Run: headless pygame with SDL's dummy video driver; simulated clock (each Clock.tick advances the game by its frame time, no real sleeping); random seed 0; keys injected as events and as key.get_pressed() state; no mouse input.
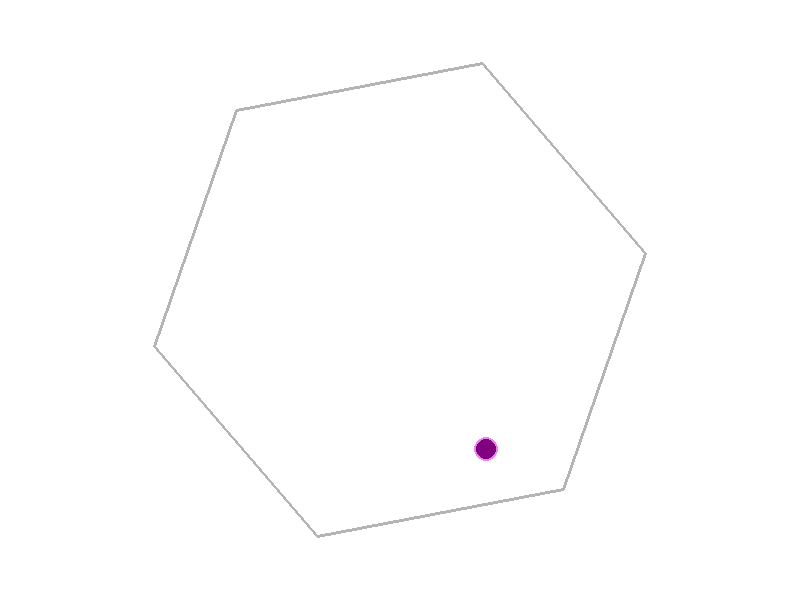
Frame 1 of 4 · flips 1–60 · no input
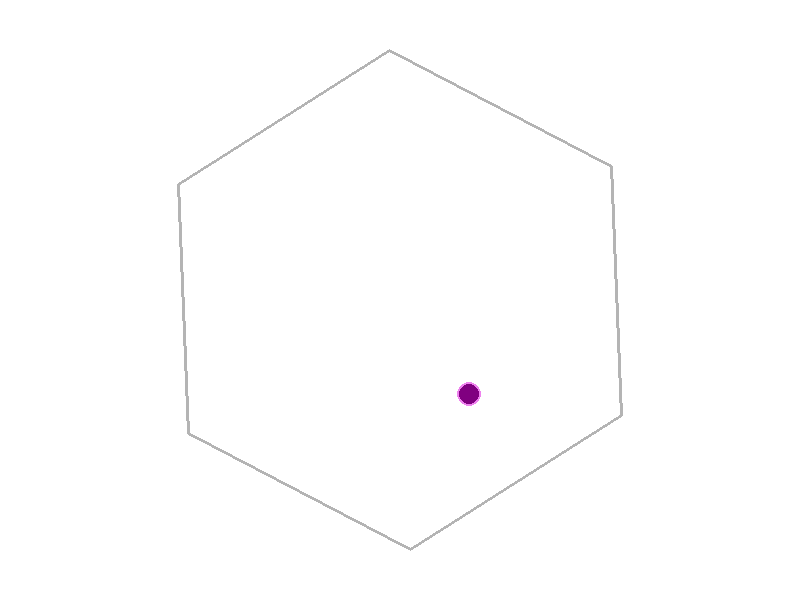
Frame 2 of 4 · flips 61–180 · tapped SPACE, RETURN · held RIGHT (→), D
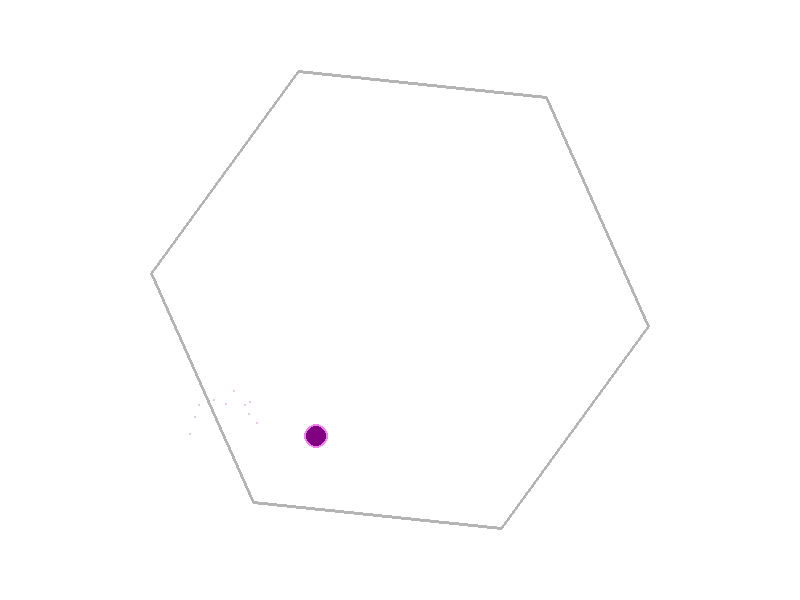
Frame 3 of 4 · flips 181–300 · held DOWN (↓), S
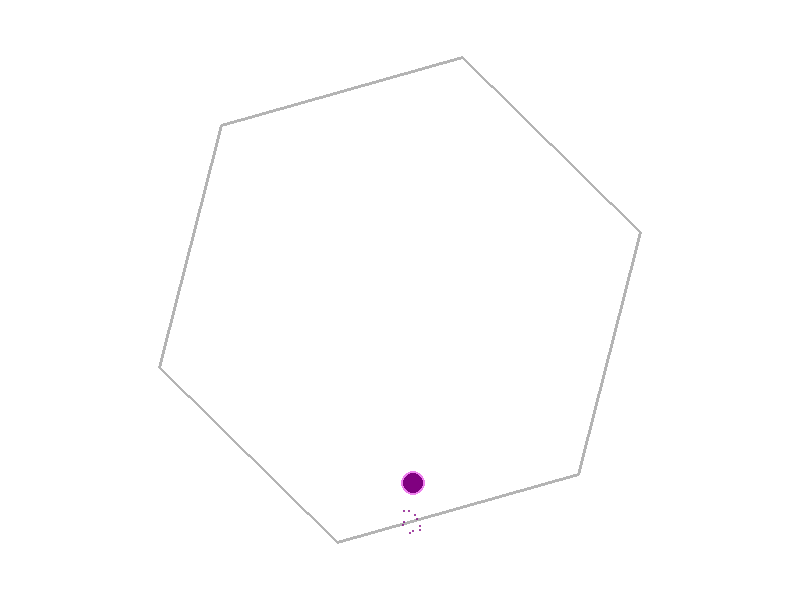
Frame 4 of 4 · flips 301–420 · held LEFT (←), A, UP (↑), W

The pygame program that drew these frames:

import sys, math, random, pygame
from pygame import Vector2

# ---------- Config ----------
WIDTH, HEIGHT = 800, 600
FPS = 60

BG_COLOR = (255, 255, 255)

# Ball
BALL_RADIUS = 10
BALL_COLOR = (128, 0, 128)      # purple
BALL_OUTLINE = (238, 130, 238)  # violet
ball_pos = Vector2(WIDTH/2 + 100, HEIGHT/2)
ball_vel = Vector2(200, -50)     # initial push
GRAVITY = Vector2(0, 500)        # pixels/sec² downward

# Hexagon
HEX_CENTER = Vector2(WIDTH/2, HEIGHT/2)
HEX_RADIUS = 250
ROT_SPEED = math.radians(20)     # 20° per second

# Sparks
SPARK_LIFETIME = 0.3
SPARK_COUNT = 10
SPARK_SIZE = 3

# Precompute unit circle directions for hexagon vertices
BASE_DIRS = [Vector2(math.cos(math.radians(60*i - 30)),
                     math.sin(math.radians(60*i - 30)))
             for i in range(6)]

def reflect(v, n):
    return v - 2 * v.dot(n) * n

class Spark:
    def __init__(self, pos):
        angle = random.uniform(0, math.tau)
        speed = random.uniform(80, 160)
        self.vel = Vector2(math.cos(angle), math.sin(angle)) * speed
        self.pos = Vector2(pos)
        self.life = SPARK_LIFETIME

    def update(self, dt):
        self.pos += self.vel * dt
        self.life -= dt

    def draw(self, surf):
        alpha = max(0, int(255 * (self.life / SPARK_LIFETIME)))
        s = pygame.Surface((SPARK_SIZE, SPARK_SIZE), pygame.SRCALPHA)
        pygame.draw.circle(s, (*BALL_COLOR, alpha), 
                           (SPARK_SIZE//2, SPARK_SIZE//2), SPARK_SIZE//2)
        surf.blit(s, (self.pos.x - SPARK_SIZE//2, self.pos.y - SPARK_SIZE//2))

def main():
    pygame.init()
    screen = pygame.display.set_mode((WIDTH, HEIGHT))
    clock = pygame.time.Clock()

    angle = 0.0
    sparks = []

    running = True
    while running:
        dt = clock.tick(FPS) / 1000.0
        angle += ROT_SPEED * dt

        for evt in pygame.event.get():
            if evt.type == pygame.QUIT:
                running = False

        # APPLY GRAVITY
        ball_vel.x += GRAVITY.x * dt
        ball_vel.y += GRAVITY.y * dt

        # MOVE BALL
        global ball_pos
        ball_pos += ball_vel * dt

        # COMPUTE ROTATED HEXAGON
        verts = []
        for d in BASE_DIRS:
            # rotate base dir by current angle
            rot = Vector2(
                d.x * math.cos(angle) - d.y * math.sin(angle),
                d.x * math.sin(angle) + d.y * math.cos(angle)
            )
            verts.append(HEX_CENTER + rot * HEX_RADIUS)

        # COMPUTE EDGE NORMALS
        normals = []
        for i in range(6):
            p1 = verts[i]
            p2 = verts[(i+1)%6]
            edge = p2 - p1
            normals.append((p1, p2, Vector2(-edge.y, edge.x).normalize()))

        # COLLISIONS
        for p1, p2, normal in normals:
            to_ball = ball_pos - p1
            dist = to_ball.dot(normal)
            if dist < BALL_RADIUS:
                proj = to_ball.dot((p2-p1).normalize())
                if 0 <= proj <= (p2-p1).length():
                    # reflect and correct penetration
                    ball_vel[:] = reflect(ball_vel, normal)
                    ball_pos += normal * (BALL_RADIUS - dist)
                    # spawn sparks
                    contact = ball_pos - normal * BALL_RADIUS
                    for _ in range(SPARK_COUNT):
                        sparks.append(Spark(contact))
                    break

        # UPDATE & CLEAN UP SPARKS
        for s in sparks[:]:
            s.update(dt)
            if s.life <= 0:
                sparks.remove(s)

        # DRAW
        screen.fill(BG_COLOR)
        # hexagon outline
        pygame.draw.polygon(screen, (180,180,180), verts, width=3)
        # ball shadow & ball
        pygame.draw.circle(screen, BALL_OUTLINE, ball_pos, BALL_RADIUS+2)
        pygame.draw.circle(screen, BALL_COLOR, ball_pos, BALL_RADIUS)
        # sparks
        for s in sparks:
            s.draw(screen)
        pygame.display.flip()

    pygame.quit()
    sys.exit()

if __name__ == "__main__":
    main()
